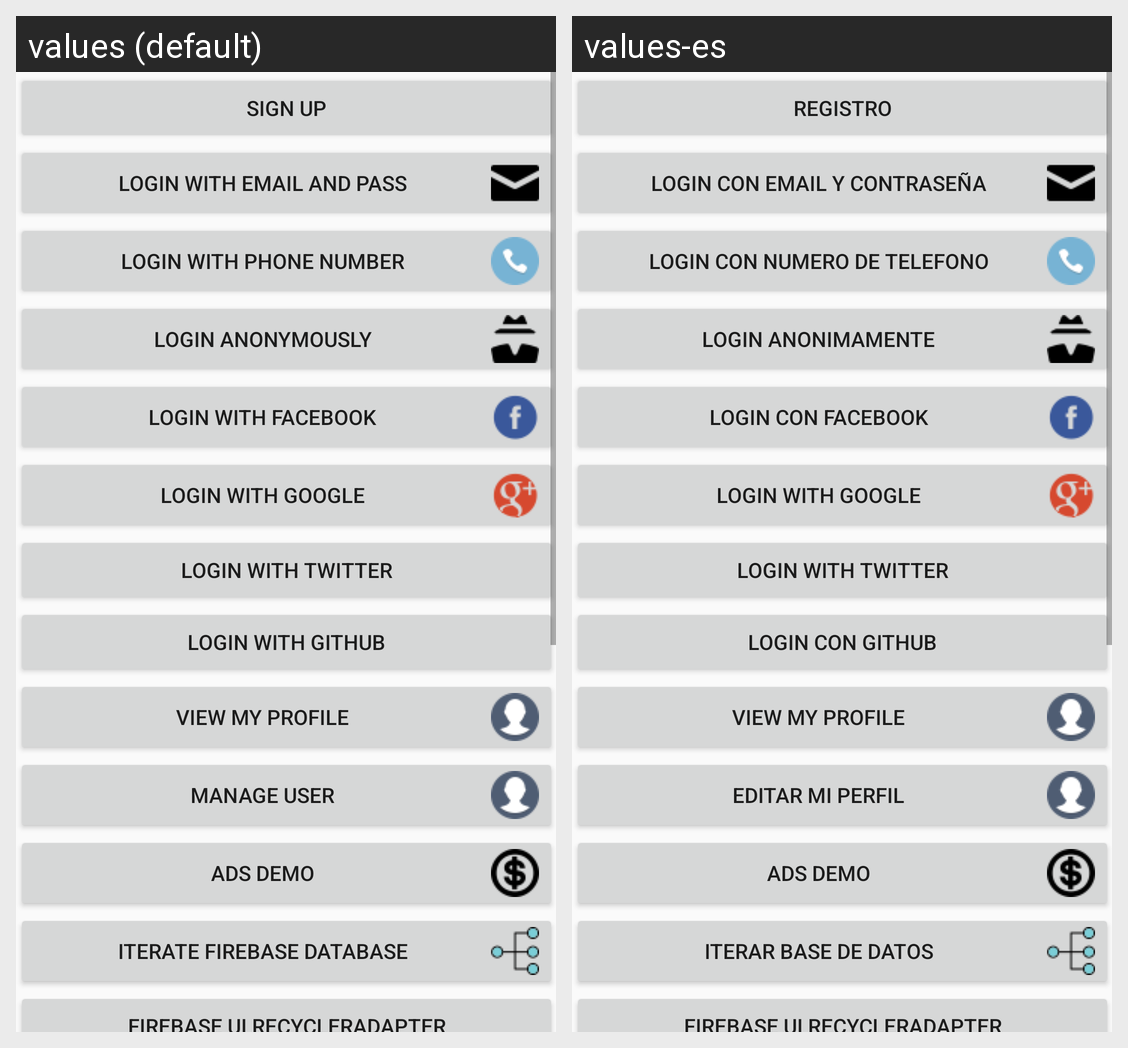

The Android screen above is rendered under two locales of the same app. Produce the string resources it draws, with the default and per-locale values.
Android screen res/layout/activity_main.xml rendered under 2 locales, left to right: values (default), values-es. Device: Nexus 5 (rendered at 1080×1920; each locale shown at half size, 540×960, under a caption strip naming it); theme AppTheme.
Strings drawn on this screen, with the default value and each locale's value (text and hints the layout hard-codes, and strings that could not be matched under every locale, appear in the picture but are not listed):

register
  values: Sign Up
  values-es: Registro

login_with_email_and_pass
  values: Login with email and pass
  values-es: Login con email y contraseña

login_with_phone_number
  values: Login With Phone Number
  values-es: Login con numero de telefono

login_anonymously
  values: Login Anonymously
  values-es: Login anonimamente

login_with_facebook
  values: Login with Facebook
  values-es: Login con Facebook

login_with_github
  values: Login With Github
  values-es: Login con Github

view_my_profile
  values: view my profile
  values-es: view my profile

manage_user
  values: Manage User
  values-es: Editar mi perfil

ads_demo
  values: ADS Demo
  values-es: ADS Demo  [not translated; the default value is used]

iterate_firebase_database
  values: Iterate Firebase Database
  values-es: Iterar base de datos

firebase_ui_recycleradapter
  values: Firebase UI RecyclerAdapter
  values-es: Firebase UI RecyclerAdapter  [not translated; the default value is used]
